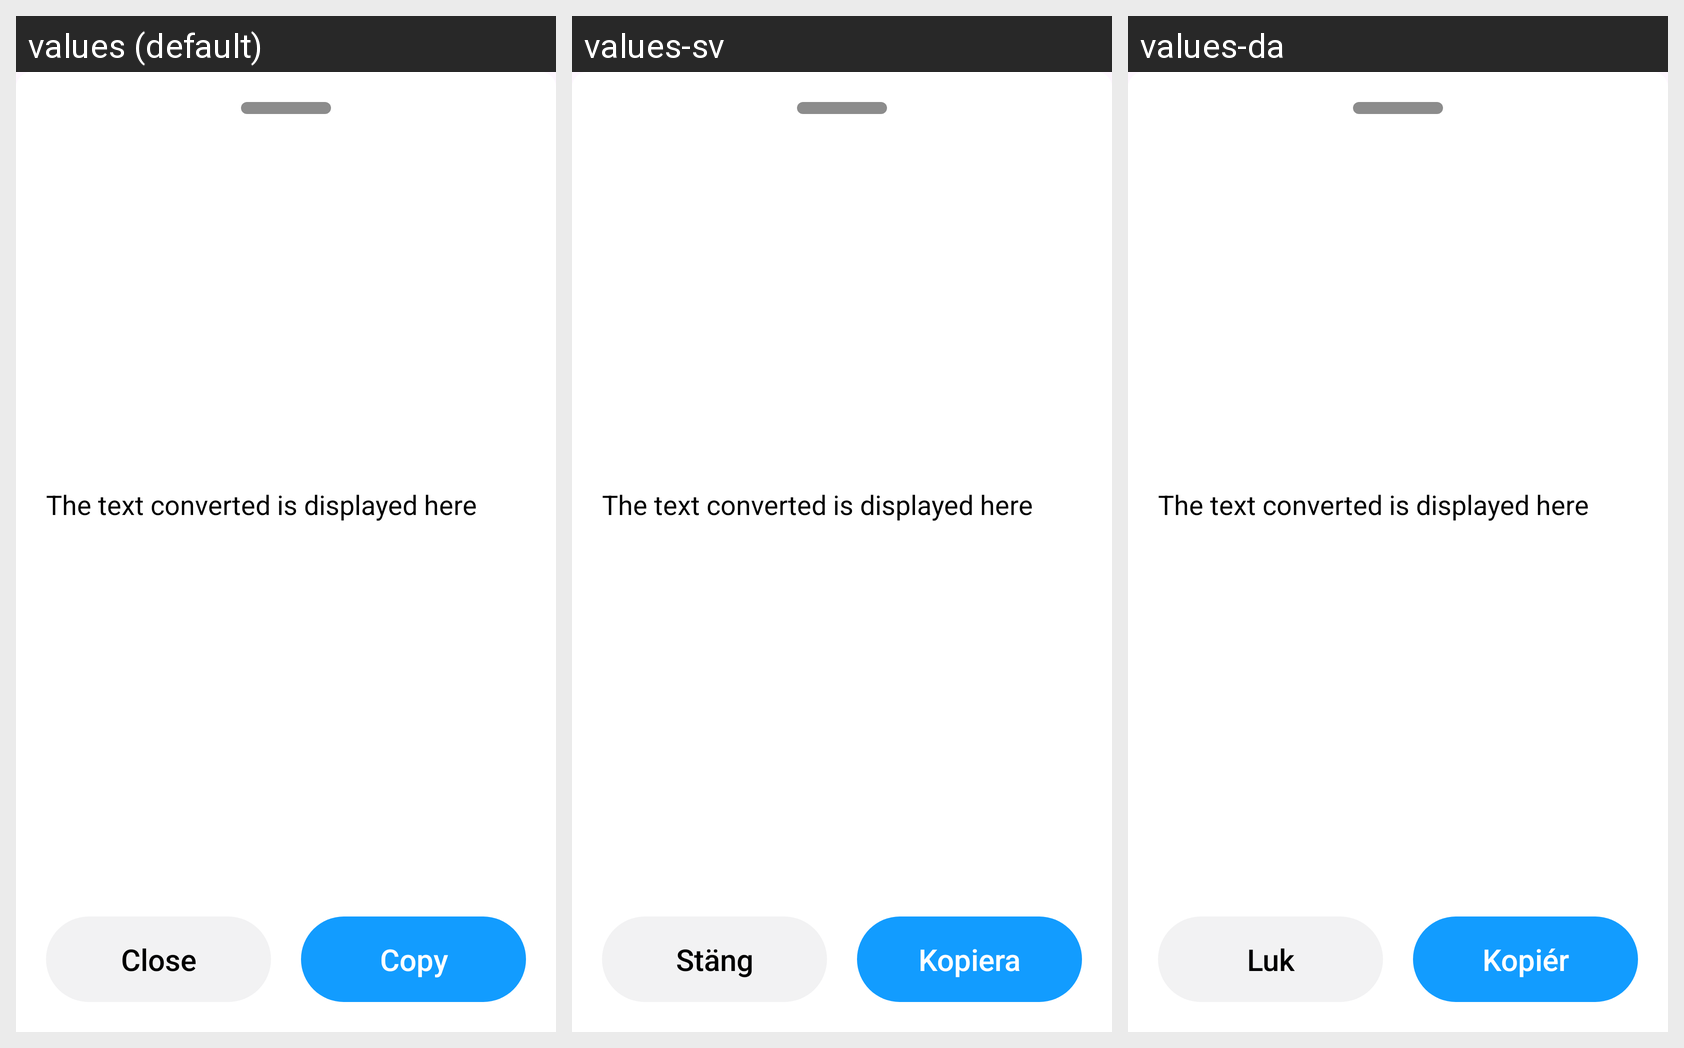

The Android screen above is rendered under several locales of the same app. Produce the string resources it draws, with the default and per-locale values.
Android screen res/layout/btm_dialog_text_convert.xml rendered under 3 locales, left to right: values (default), values-sv, values-da. Device: Nexus 5 (rendered at 1080×1920; each locale shown at half size, 540×960, under a caption strip naming it); theme Theme.CustomCamera.
Other locales in the repository, not shown: values-de, values-fr, values-it, values-pl, values-ru, values-vi.
Strings drawn on this screen, with the default value and each locale's value (text and hints the layout hard-codes, and strings that could not be matched under every locale, appear in the picture but are not listed):

close
  values: Close
  values-sv: Stäng
  values-da: Luk

copy
  values: Copy
  values-sv: Kopiera
  values-da: Kopiér
